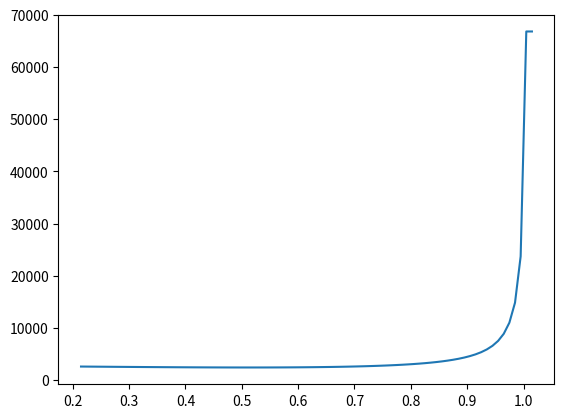

The script that saved this image:
#!/usr/bin/env python3
# -*- coding: utf-8 -*-

import numpy as np
from matplotlib import pyplot as plt

## parameter
g = 9.80665
Ms0 = 3017.0
Mq0 = 2431.0
Msp = 0.0435
Mqp = 0.0507
E0 = 125
R0 = 150
a = 28
r = 0.2
cr = 0.0038
a1 = 2.32
a2 = 10.8
pi = np.pi
dx = 0.01

## changable parameter
dsst = 2.0
T = 3100.0

## varible
q = 0.0
fc = 0.0

T = 3100.0
Ms = Ms0 + Msp*T
Mq = Mq0 + Mqp*T
C = Mq * (1+r) / ((Ms-Mq) - r*Mq)
fc3 = 3*E0 / ((pi**2) * a * dsst * (1+C))
fc = np.cbrt(fc3)

Rclr = R0 + cr*T
omg = -g*Rclr / Ms
base = np.array([Mq]) ## value at fc
bases = []
bases.append(base)
x = fc
xnum = 1

print(omg)

while x < 1:
    #cp
    cpx = np.cos(pi*x)
    k1 = g*(E0 + a*dsst*cpx)/((1-x)*omg) + base/(1-x)
    
    base = base + dx * k1
    print(cpx)
    print(base)
    bases.append(base)

    #print(x)
    x = x + dx
    xnum = xnum + 1


#base = (g*(E0+a*dsst) - omg*Mq0) / (omg*Mqp)
bases.append(base)
xnum = xnum + 1
bases = np.array(bases)
xnum = np.arange(fc, x+dx, dx)
#print(fig.shape)
print(bases.shape)
print(xnum.shape)
plt.plot(xnum,bases)
plt.show()
